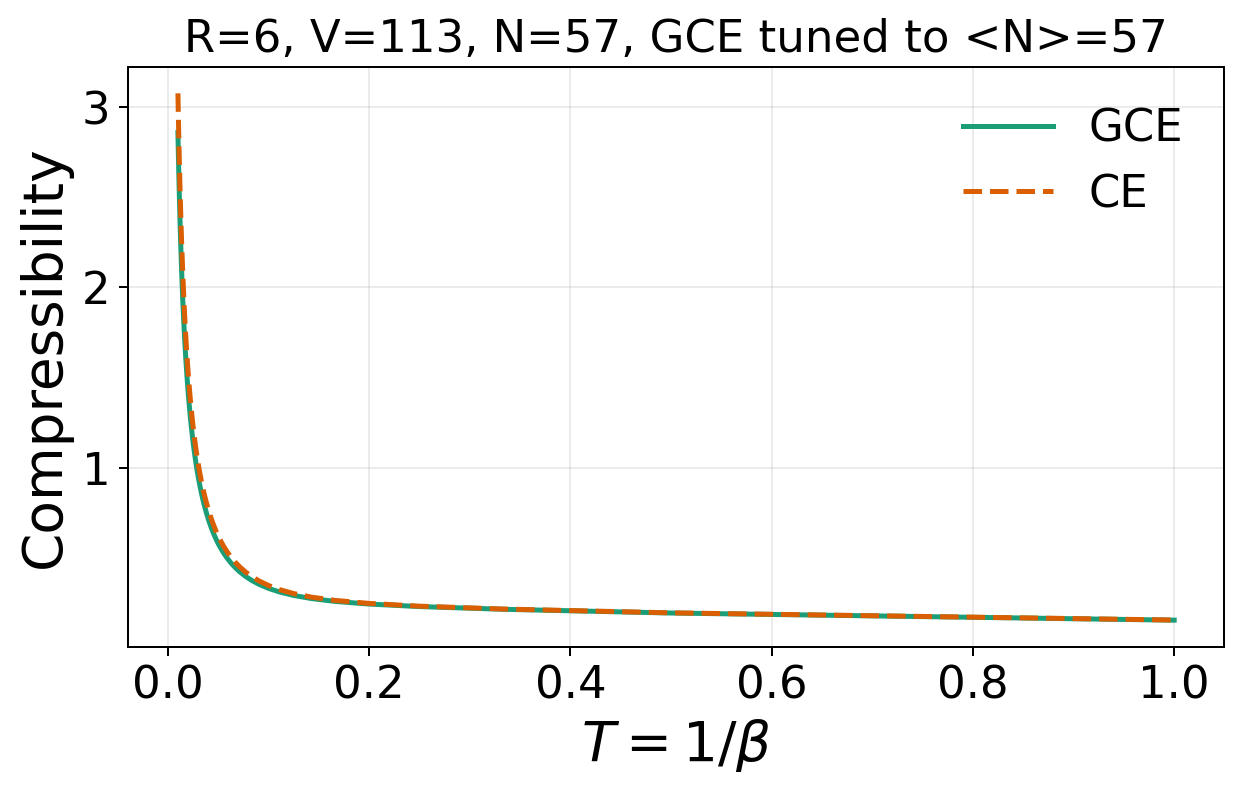

The data file committed next to this chart (first rows):
temperature	kappa_grand_canonical	kappa_canonical
1	0.1533	0.1541
0.5	0.1929	0.1939
0.3333	0.2137	0.2151
0.25	0.2288	0.231
0.2	0.2426	0.2462
0.1667	0.2571	0.2626
0.1429	0.273	0.2808
0.125	0.2905	0.3009
0.1111	0.3095	0.3225
0.1	0.3298	0.3456
0.09091	0.3513	0.3699
0.08333	0.3738	0.3953
0.07692	0.3973	0.4215
0.07143	0.4215	0.4485
0.06667	0.4465	0.4762
0.0625	0.472	0.5043
0.05882	0.498	0.5329
0.05556	0.5245	0.5619
0.05263	0.5513	0.5912
0.05	0.5785	0.6207
0.04762	0.6059	0.6505
0.04545	0.6335	0.6804
0.04348	0.6612	0.7105
0.04167	0.6892	0.7407
0.04	0.7172	0.771
0.03846	0.7453	0.8014
0.03704	0.7736	0.8319
0.03571	0.8018	0.8624
0.03448	0.8302	0.893
0.03333	0.8586	0.9236
0.03226	0.887	0.9542
0.03125	0.9155	0.9848
0.0303	0.944	1.016
0.02941	0.9725	1.046
0.02857	1.001	1.077
0.02778	1.03	1.108
0.02703	1.058	1.138
0.02632	1.087	1.169
0.02564	1.115	1.2
0.025	1.144	1.231
0.02439	1.172	1.261
0.02381	1.201	1.292
0.02326	1.229	1.323
0.02273	1.258	1.354
0.02222	1.287	1.384
0.02174	1.315	1.415
0.02128	1.344	1.446
0.02083	1.372	1.477
0.02041	1.401	1.507
0.02	1.43	1.538
0.01961	1.458	1.569
0.01923	1.487	1.6
0.01887	1.515	1.63
0.01852	1.544	1.661
0.01818	1.573	1.692
0.01786	1.601	1.723
0.01754	1.63	1.753
0.01724	1.658	1.784
0.01695	1.687	1.815
0.01667	1.715	1.846
... 40 more rows
